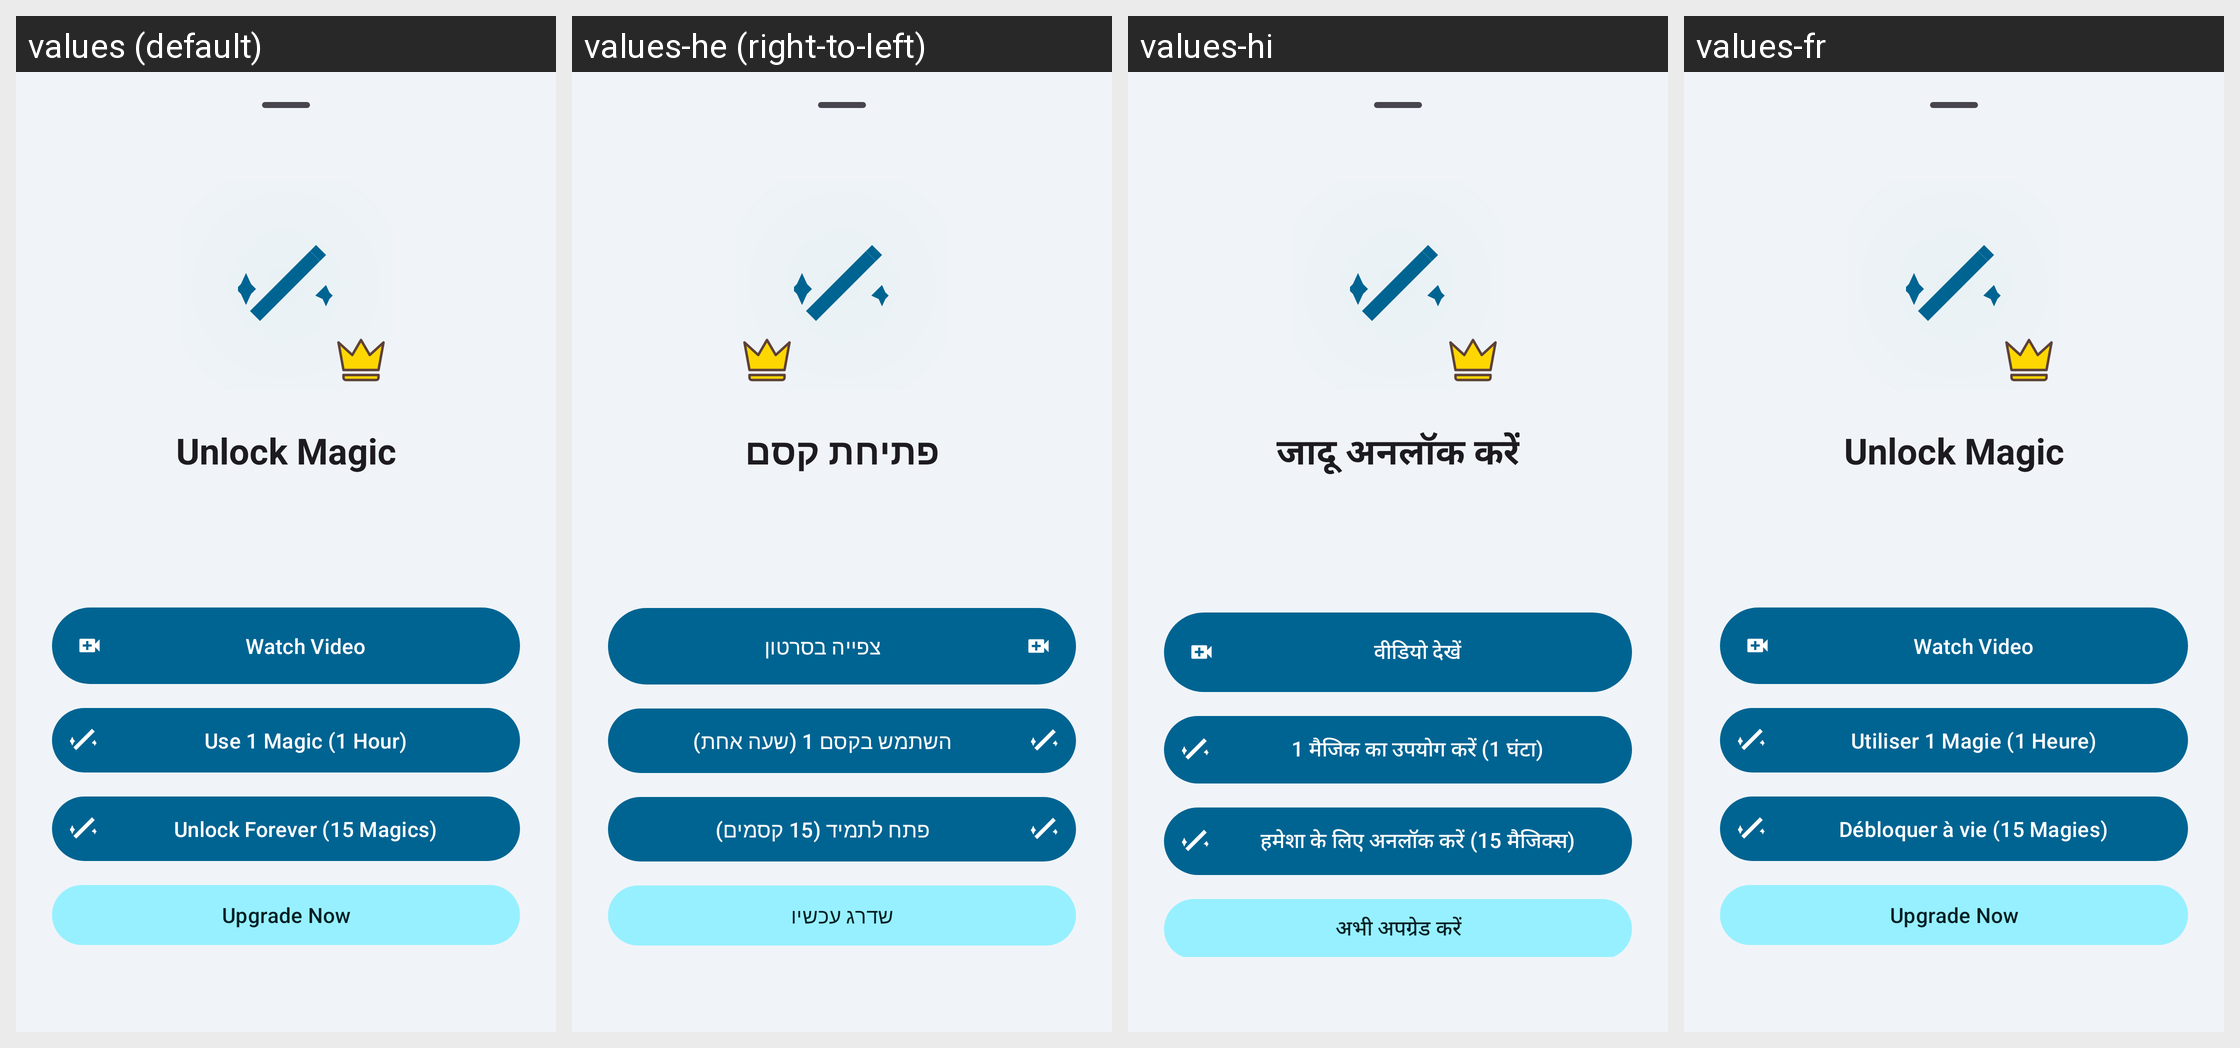

Strings drawn on this Android screen and how each of the app's shown locales translates them:
Android screen res/layout/bottom_sheet_feature_rational.xml rendered under 4 locales, left to right: values (default), values-he (right-to-left), values-hi, values-fr. Device: Nexus 5 (rendered at 1080×1920; each locale shown at half size, 540×960, under a caption strip naming it); theme Theme.MedicationWizard.
Other locales in the repository, not shown: values-ar, values-de, values-es, values-in, values-iw, values-ja, values-ko, values-pt-rBR, values-ru.
Strings drawn on this screen, with the default value and each locale's value (text and hints the layout hard-codes, and strings that could not be matched under every locale, appear in the picture but are not listed):

premium_rational_title
  values: Unlock Magic
  values-he: פתיחת קסם
  values-hi: जादू अनलॉक करें
  values-fr: Unlock Magic

premium_rational_btn_watch
  values: Watch Video
  values-he: צפייה בסרטון
  values-hi: वीडियो देखें
  values-fr: Watch Video

magic_spend_pass_btn
  values: Use 1 Magic (1 Hour)
  values-he: השתמש בקסם 1 (שעה אחת)
  values-hi: 1 मैजिक का उपयोग करें (1 घंटा)
  values-fr: Utiliser 1 Magie (1 Heure)

magic_spend_forever_btn
  values: Unlock Forever (15 Magics)
  values-he: פתח לתמיד (15 קסמים)
  values-hi: हमेशा के लिए अनलॉक करें (15 मैजिक्स)
  values-fr: Débloquer à vie (15 Magies)

premium_upgrade_button
  values: Upgrade Now
  values-he: שדרג עכשיו
  values-hi: अभी अपग्रेड करें
  values-fr: Upgrade Now
